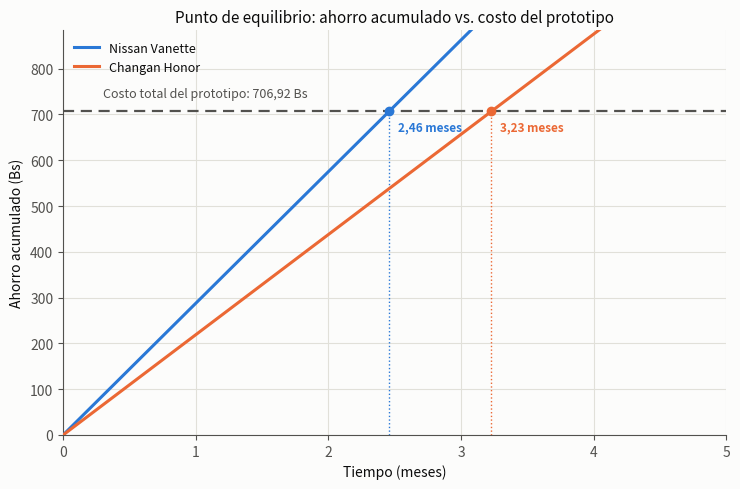

Generate this figure with matplotlib:
#!/usr/bin/env python3
"""
Grafica de la Figura 5.3 (Cap. 5): punto de equilibrio entre el costo
del prototipo y el ahorro acumulado de combustible, con las tablas 5.9
y 5.11.

Ahorro acumulado = ahorro mensual (Tabla 5.11) x mes, una recta por
vehiculo. El cruce con la linea de costo (Tabla 5.9) es el periodo de
recuperacion. Si cambian los montos de esas tablas, actualizar las
constantes de abajo.

Uso:
    python breakeven_plot.py

Requisitos:
    pip install matplotlib
"""

COSTO_PROTOTIPO_BS = 706.92  # Tabla 5.9 (placa preliminar Robokit + carcasa)

# (ahorro mensual Bs/mes, periodo de recuperacion meses) -- Tabla 5.11
VEHICULOS = {
    "Nissan Vanette": {"ahorro_mensual": 287.47, "payback_meses": 2.46, "color": "#2a78d6"},
    "Changan Honor":  {"ahorro_mensual": 218.84, "payback_meses": 3.23, "color": "#eb6834"},
}

MESES_MAX = 5


def fmt_bs(value):
    entero, decimales = f"{value:,.2f}".split(".")
    entero = entero.replace(",", ".")
    return f"{entero},{decimales}"


def plot():
    import matplotlib.pyplot as plt
    from matplotlib.ticker import FuncFormatter

    color_surface = "#fcfcfb"
    color_ink = "#0b0b0b"
    color_muted = "#52514e"
    color_grid = "#e1e0d9"

    xs = [m * 0.1 for m in range(0, MESES_MAX * 10 + 1)]

    fig, ax = plt.subplots(figsize=(7.5, 5), dpi=150)
    fig.patch.set_facecolor(color_surface)
    ax.set_facecolor(color_surface)

    ax.axhline(COSTO_PROTOTIPO_BS, color=color_muted, linewidth=1.6,
               linestyle=(0, (5, 3)), zorder=2)
    ax.annotate(f"Costo total del prototipo: {fmt_bs(COSTO_PROTOTIPO_BS)} Bs",
                xy=(0.3, COSTO_PROTOTIPO_BS), xytext=(0, 8),
                textcoords="offset points", fontsize=9, color=color_muted,
                va="bottom", ha="left")

    for nombre, d in VEHICULOS.items():
        ys = [d["ahorro_mensual"] * x for x in xs]
        ax.plot(xs, ys, color=d["color"], linewidth=2.2, label=nombre, zorder=3)
        px, py = d["payback_meses"], COSTO_PROTOTIPO_BS
        ax.plot([px], [py], marker="o", color=d["color"], markersize=6, zorder=4)
        ax.annotate(f"{d['payback_meses']:.2f} meses".replace(".", ","),
                    xy=(px, py), xytext=(6, -14), textcoords="offset points",
                    fontsize=8.5, color=d["color"], fontweight="bold")
        ax.plot([px, px], [0, py], color=d["color"], linewidth=1, linestyle=":", zorder=1)

    ax.set_xlim(0, MESES_MAX)
    ax.set_ylim(0, COSTO_PROTOTIPO_BS * 1.25)
    ax.set_xlabel("Tiempo (meses)", color=color_ink)
    ax.set_ylabel("Ahorro acumulado (Bs)", color=color_ink)
    ax.yaxis.set_major_formatter(FuncFormatter(lambda v, _: f"{v:,.0f}".replace(",", ".")))
    ax.set_title("Punto de equilibrio: ahorro acumulado vs. costo del prototipo",
                  color=color_ink, fontsize=11)

    ax.grid(color=color_grid, linewidth=0.8, zorder=0)
    ax.set_axisbelow(True)
    for spine in ("top", "right"):
        ax.spines[spine].set_visible(False)
    ax.spines["bottom"].set_color(color_muted)
    ax.spines["left"].set_color(color_muted)
    ax.tick_params(colors=color_muted)
    ax.legend(frameon=False, loc="upper left", fontsize=9, labelcolor=color_ink)

    fig.tight_layout()
    png_path = "figura_breakeven.png"
    fig.savefig(png_path, facecolor=fig.get_facecolor(), bbox_inches="tight")
    print(f"Grafica guardada: {png_path}")


if __name__ == "__main__":
    plot()
